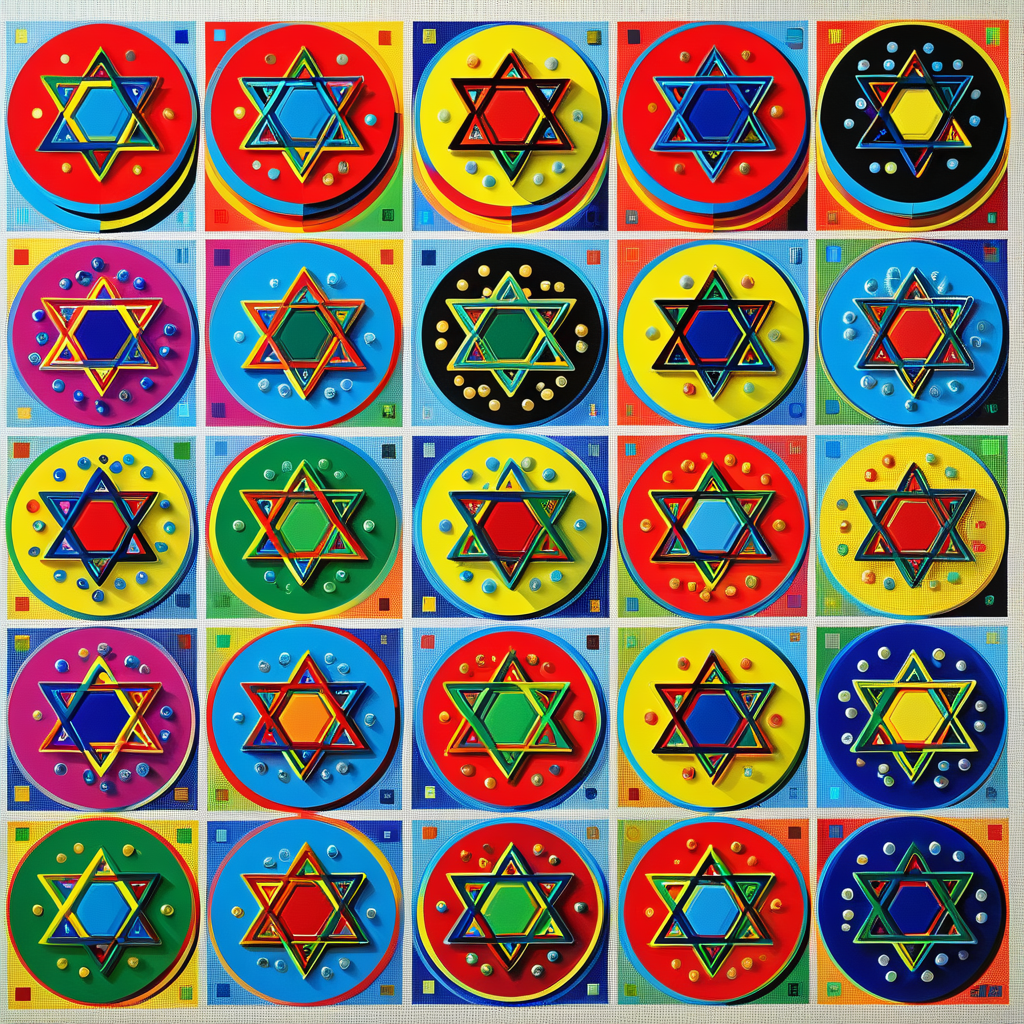
Generation parameters embedded in this image by AUTOMATIC1111 Stable Diffusion web UI or a fork of it (Forge, ...) (PNG 'parameters' text chunk):
12 Tribes of Israel & DNA Codons (Postmodernism:1.1) (Pop art:1.3)
Negative prompt: bad hands, bad feet, bad faces, weird arms and legs, tattoo, statue, picture frame, anime, cartoon
Steps: 30, Sampler: DPM++ 2M, Schedule type: Karras, CFG scale: 7, Seed: 2969647315, Size: 1024x1024, Model hash: 33e58e8668, Model: Juggernaut-XI-byRunDiffusion, Token merging ratio: 0.1, Version: v1.10.1